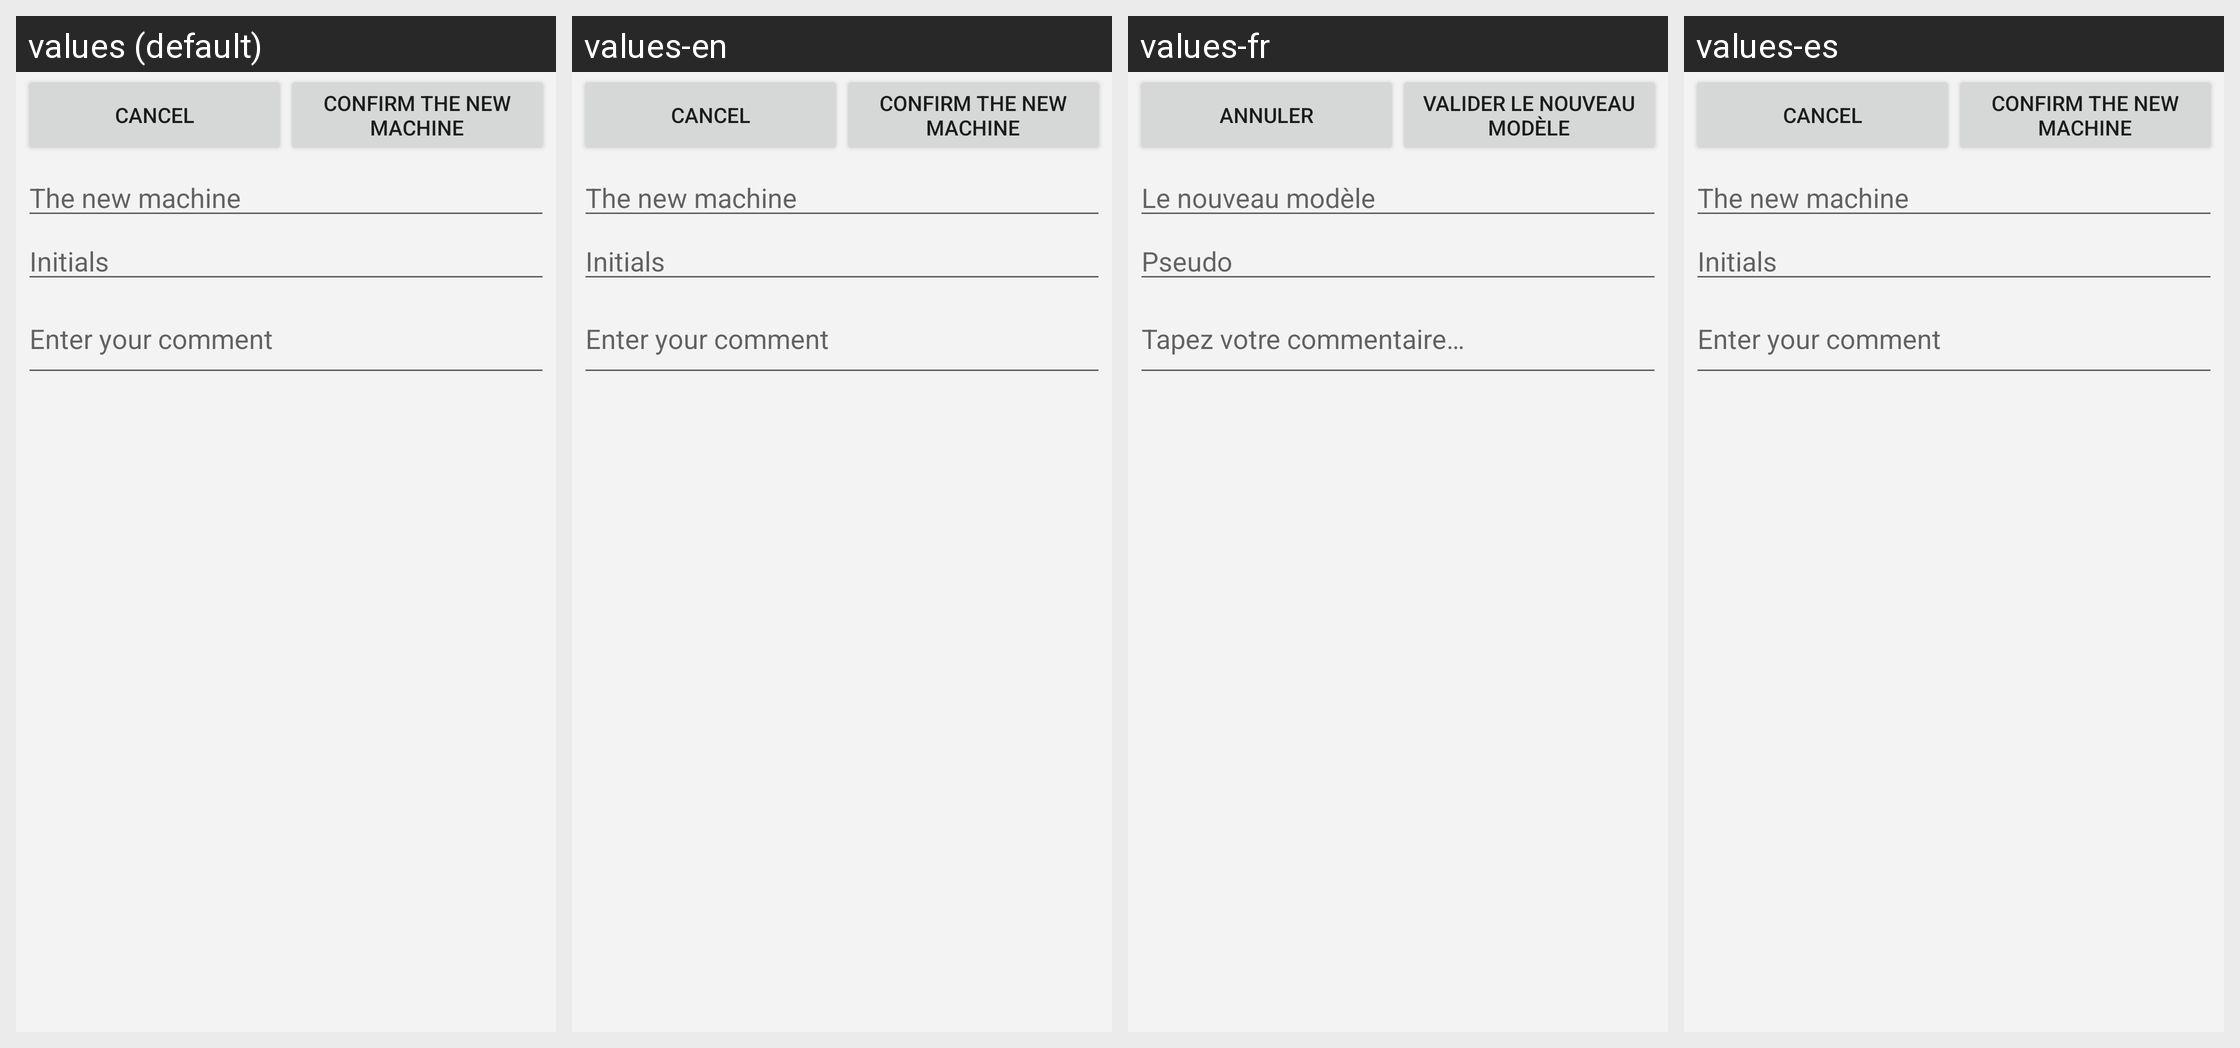

Strings drawn on this Android screen and how each of the app's shown locales translates them:
Android screen res/layout/fragment_action_flipper.xml rendered under 4 locales, left to right: values (default), values-en, values-fr, values-es. Device: Nexus 5 (rendered at 1080×1920; each locale shown at half size, 540×960, under a caption strip naming it); theme Theme.AppCompat.Light.
Strings drawn on this screen, with the default value and each locale's value (text and hints the layout hard-codes, and strings that could not be matched under every locale, appear in the picture but are not listed):

boutonValidation
  values: This machine is still here!
  values-en: This machine is still here!
  values-fr: Ce flipper est toujours là !
  values-es: This machine is still here!  [not translated; the default value is used]

boutonChangement
  values: Machine was replaced
  values-en: Machine was replaced
  values-fr: Le modèle a changé
  values-es: Machine was replaced  [not translated; the default value is used]

boutonDisparition
  values: This machine was removed
  values-en: This machine was removed
  values-fr: Ce flipper a été retiré du bar
  values-es: This machine was removed  [not translated; the default value is used]

boutonCancel
  values: Cancel
  values-en: Cancel
  values-fr: Annuler
  values-es: Cancel  [not translated; the default value is used]

boutonValideChangementModele
  values: Confirm the new machine
  values-en: Confirm the new machine
  values-fr: Valider le nouveau modèle
  values-es: Confirm the new machine  [not translated; the default value is used]

hintNouveauModele
  values: The new machine
  values-en: The new machine
  values-fr: Le nouveau modèle
  values-es: The new machine  [not translated; the default value is used]

hintPseudo
  values: Initials
  values-en: Initials
  values-fr: Pseudo
  values-es: Initials  [not translated; the default value is used]

hintCommentaire
  values: Enter your comment
  values-en: Enter your comment
  values-fr: Tapez votre commentaire…
  values-es: Enter your comment  [not translated; the default value is used]
